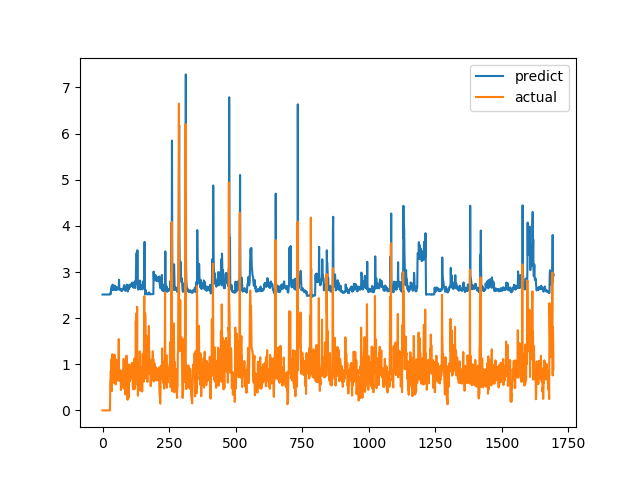

The data file committed next to this chart (first rows):
predict, actual
2.512, 0.0
2.512, 0.0
2.512, 0.0
2.512, 0.0
2.512, 0.0
2.512, 0.0
2.512, 0.0
2.512, 0.0
2.512, 0.0
2.512, 0.0
2.512, 0.0
2.512, 0.0
2.512, 0.0
2.512, 0.0
2.512, 0.0
2.512, 0.0
2.512, 0.0
2.512, 0.0
2.512, 0.0
2.512, 0.0
2.512, 0.0
2.512, 0.0
2.512, 0.0
2.512, 0.0
2.512, 0.0
2.512, 0.0
2.512, 0.0
2.512, 0.0
2.512, 0.0
2.54, 0.6238
2.524, 0.6915
2.525, 0.8558
2.639, 0.7094
2.626, 1.015
2.666, 1.116
2.703, 0.4183
2.61, 1.002
2.657, 1.219
2.726, 1.143
2.719, 0.6528
2.641, 0.6747
2.624, 0.601
2.612, 0.6695
2.613, 0.6538
2.613, 0.7814
2.627, 1.206
2.705, 0.8469
2.661, 0.8286
2.649, 0.6482
2.625, 0.5624
2.607, 0.7183
2.618, 1.1
2.678, 0.9542
2.672, 0.729
2.638, 0.6694
2.624, 0.8631
2.642, 0.6465
2.62, 0.8223
2.634, 0.9236
2.656, 0.8301
... 1,636 more rows
